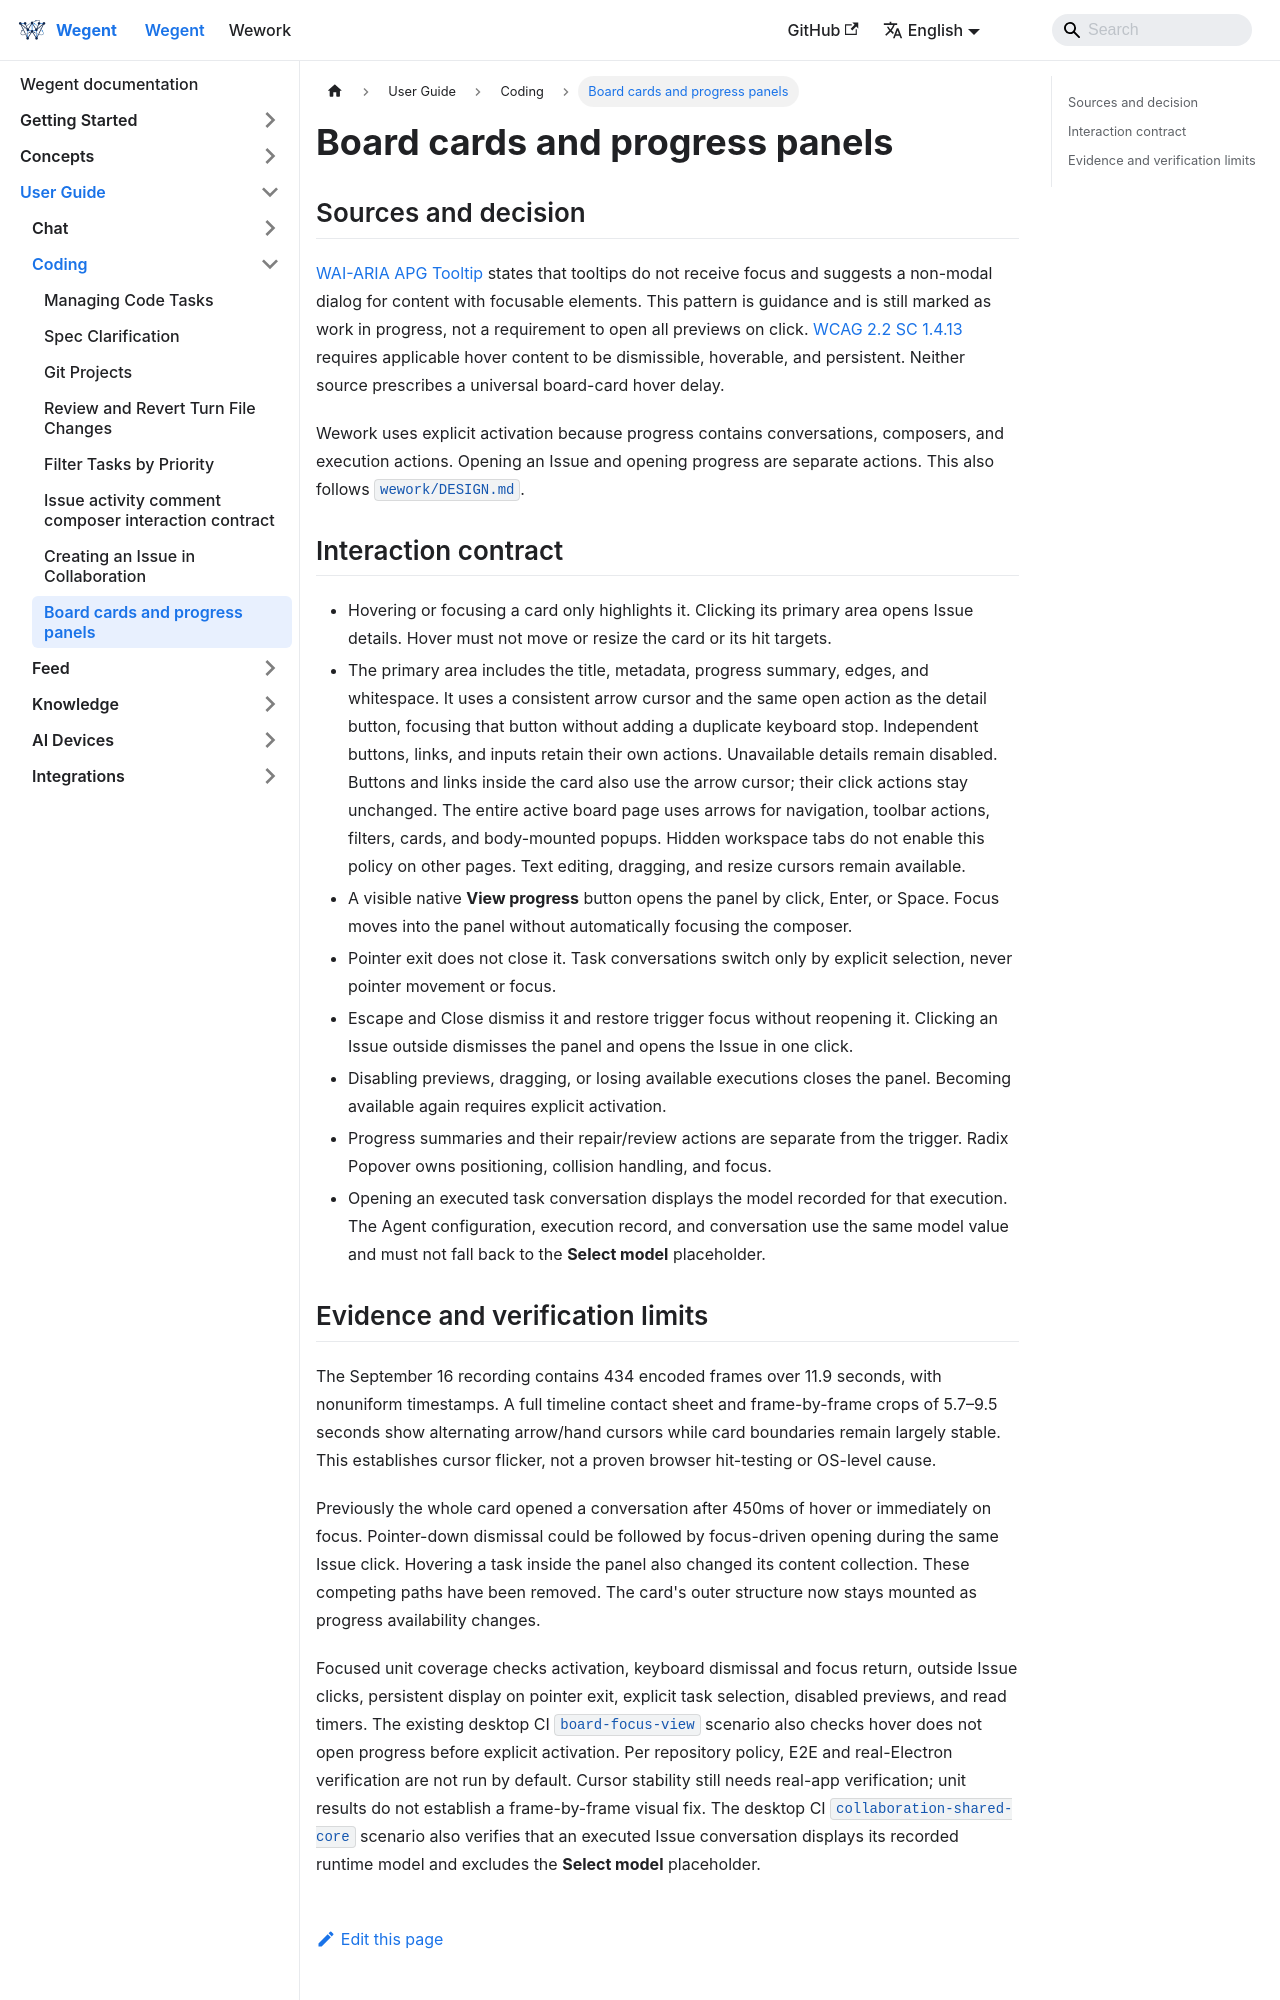

repository: wecode-ai/wegent-docs · page: docs/wegent/user-guide/coding/board-progress-interaction.html · generator: docusaurus

---
sidebar_position: 21
---

# Board cards and progress panels

## Sources and decision

[WAI-ARIA APG Tooltip](https://www.w3.org/WAI/ARIA/apg/patterns/tooltip/)
states that tooltips do not receive focus and suggests a non-modal dialog for
content with focusable elements. This pattern is guidance and is still marked
as work in progress, not a requirement to open all previews on click.
[WCAG 2.2 SC 1.4.13](https://www.w3.org/WAI/WCAG22/Understanding/content-on-hover-or-focus.html)
requires applicable hover content to be dismissible, hoverable, and persistent.
Neither source prescribes a universal board-card hover delay.

Wework uses explicit activation because progress contains conversations,
composers, and execution actions. Opening an Issue and opening progress are
separate actions. This also follows `wework/DESIGN.md`.

## Interaction contract

- Hovering or focusing a card only highlights it. Clicking its primary area
  opens Issue details. Hover must not move or resize the card or its hit targets.
- The primary area includes the title, metadata, progress summary, edges, and
  whitespace. It uses a consistent arrow cursor and the same open action as
  the detail button, focusing that button without adding a duplicate keyboard stop. Independent buttons,
  links, and inputs retain their own actions. Unavailable details remain disabled.
  Buttons and links inside the card also use the arrow cursor; their click actions stay unchanged.
  The entire active board page uses arrows for navigation, toolbar actions,
  filters, cards, and body-mounted popups. Hidden workspace tabs do not enable
  this policy on other pages. Text editing, dragging, and resize cursors remain available.
- A visible native **View progress** button opens the panel by click, Enter, or
  Space. Focus moves into the panel without automatically focusing the composer.
- Pointer exit does not close it. Task conversations switch only by explicit
  selection, never pointer movement or focus.
- Escape and Close dismiss it and restore trigger focus without reopening it.
  Clicking an Issue outside dismisses the panel and opens the Issue in one click.
- Disabling previews, dragging, or losing available executions closes the panel.
  Becoming available again requires explicit activation.
- Progress summaries and their repair/review actions are separate from the
  trigger. Radix Popover owns positioning, collision handling, and focus.
- Opening an executed task conversation displays the model recorded for that
  execution. The Agent configuration, execution record, and conversation use
  the same model value and must not fall back to the **Select model**
  placeholder.

```mermaid
flowchart LR
  Hover[Hover or focus card] --> Highlight[Highlight only]
  Card[Click card] --> Issue[Issue details]
  Trigger[Activate View progress] --> Panel[Progress panel]
  Panel -->|Select task| Conversation[Conversation]
  Panel -->|Escape / Close / outside click| Closed[Closed]
```
